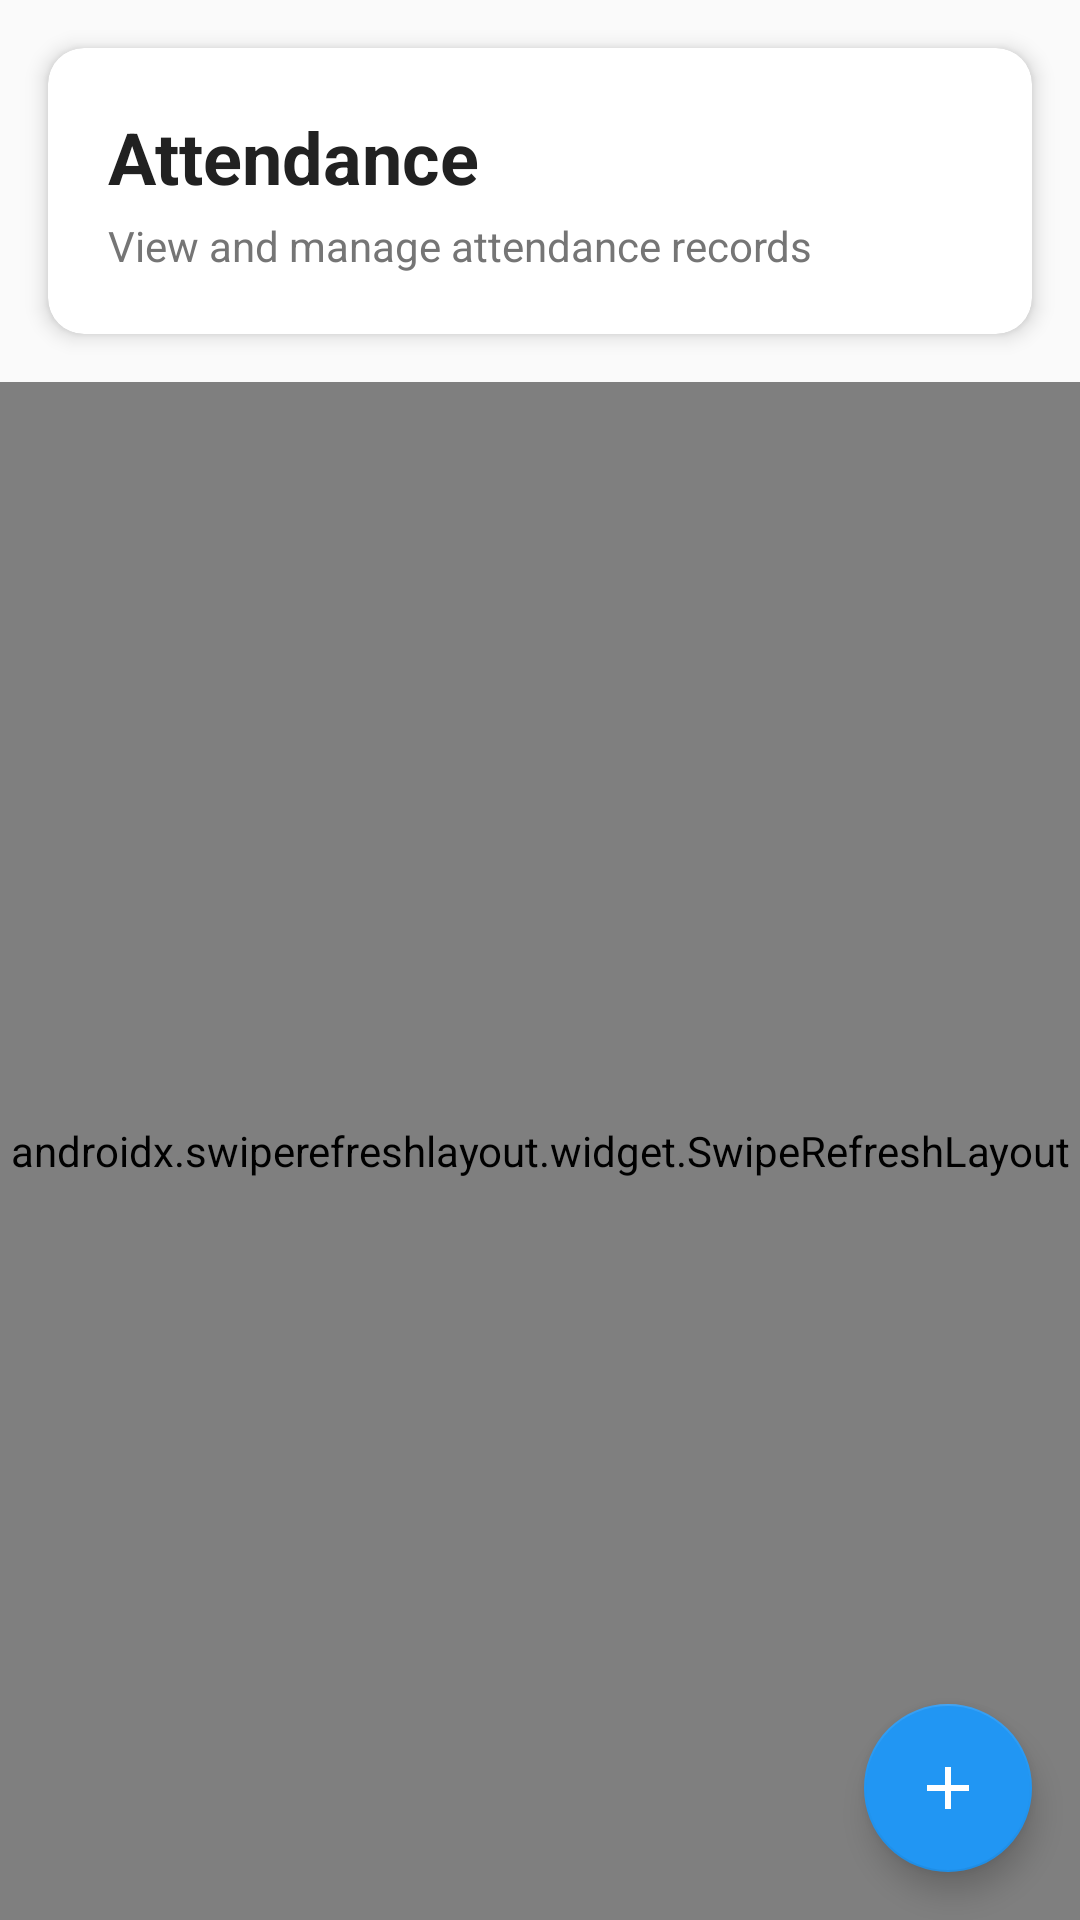

Here is an Android app screen rendered from its layout file. Give the layout XML and the strings, colors and styles it references.
<!-- AndroidManifest.xml: application theme Theme.StudentAttendance -->
<!-- res/layout/fragment_attendance.xml -->
<?xml version="1.0" encoding="utf-8"?>
<androidx.coordinatorlayout.widget.CoordinatorLayout xmlns:android="http://schemas.android.com/apk/res/android"
    xmlns:app="http://schemas.android.com/apk/res-auto"
    xmlns:tools="http://schemas.android.com/tools"
    android:layout_width="match_parent"
    android:layout_height="match_parent">

    <LinearLayout
        android:layout_width="match_parent"
        android:layout_height="match_parent"
        android:orientation="vertical">

        
        <com.google.android.material.card.MaterialCardView
            android:layout_width="match_parent"
            android:layout_height="wrap_content"
            android:layout_margin="16dp"
            app:cardCornerRadius="12dp"
            app:cardElevation="4dp">

            <LinearLayout
                android:layout_width="match_parent"
                android:layout_height="wrap_content"
                android:orientation="vertical"
                android:padding="20dp">

                <TextView
                    android:layout_width="match_parent"
                    android:layout_height="wrap_content"
                    android:text="@string/attendance"
                    android:textColor="@color/text_primary"
                    android:textSize="24sp"
                    android:textStyle="bold" />

                <TextView
                    android:layout_width="match_parent"
                    android:layout_height="wrap_content"
                    android:layout_marginTop="4dp"
                    android:text="View and manage attendance records"
                    android:textColor="@color/text_secondary"
                    android:textSize="14sp" />

            </LinearLayout>

        </com.google.android.material.card.MaterialCardView>

        
        <androidx.swiperefreshlayout.widget.SwipeRefreshLayout
            android:id="@+id/swipe_refresh_layout"
            android:layout_width="match_parent"
            android:layout_height="0dp"
            android:layout_weight="1">

            <LinearLayout
                android:layout_width="match_parent"
                android:layout_height="match_parent"
                android:orientation="vertical">

                
                <androidx.recyclerview.widget.RecyclerView
                    android:id="@+id/attendance_recycler"
                    android:layout_width="match_parent"
                    android:layout_height="0dp"
                    android:layout_weight="1"
                    android:clipToPadding="false"
                    android:paddingHorizontal="16dp"
                    android:paddingBottom="80dp"
                    tools:listitem="@layout/item_attendance" />

                
                <TextView
                    android:id="@+id/empty_state_text"
                    android:layout_width="match_parent"
                    android:layout_height="wrap_content"
                    android:layout_gravity="center"
                    android:layout_margin="32dp"
                    android:gravity="center"
                    android:text="No attendance records found"
                    android:textColor="@color/text_secondary"
                    android:textSize="16sp"
                    android:visibility="gone" />

            </LinearLayout>

        </androidx.swiperefreshlayout.widget.SwipeRefreshLayout>

    </LinearLayout>

    
    <com.google.android.material.floatingactionbutton.FloatingActionButton
        android:id="@+id/add_attendance_fab"
        android:layout_width="wrap_content"
        android:layout_height="wrap_content"
        android:layout_gravity="bottom|end"
        android:layout_margin="16dp"
        android:contentDescription="@string/mark_attendance"
        android:src="@drawable/ic_add"
        app:backgroundTint="@color/primary_color"
        app:tint="@color/white" />

</androidx.coordinatorlayout.widget.CoordinatorLayout>
<!-- res/layout/item_attendance.xml (included above) -->
<?xml version="1.0" encoding="utf-8"?>
<androidx.cardview.widget.CardView xmlns:android="http://schemas.android.com/apk/res/android"
    xmlns:app="http://schemas.android.com/apk/res-auto"
    android:layout_width="match_parent"
    android:layout_height="wrap_content"
    android:layout_margin="8dp"
    app:cardCornerRadius="8dp"
    app:cardElevation="4dp">

    <LinearLayout
        android:layout_width="match_parent"
        android:layout_height="wrap_content"
        android:orientation="vertical"
        android:padding="16dp">

        <LinearLayout
            android:layout_width="match_parent"
            android:layout_height="wrap_content"
            android:orientation="horizontal"
            android:layout_marginBottom="12dp">

            <LinearLayout
                android:layout_width="0dp"
                android:layout_height="wrap_content"
                android:layout_weight="1"
                android:orientation="vertical">

                <TextView
                    android:id="@+id/tv_student_name"
                    android:layout_width="match_parent"
                    android:layout_height="wrap_content"
                    android:text="Student Name"
                    android:textSize="16sp"
                    android:textStyle="bold"
                    android:textColor="#333333"
                    android:layout_marginBottom="4dp" />

                <TextView
                    android:id="@+id/tv_student_id"
                    android:layout_width="match_parent"
                    android:layout_height="wrap_content"
                    android:text="Student ID"
                    android:textSize="14sp"
                    android:textColor="#666666" />

            </LinearLayout>

            <RadioGroup
                android:id="@+id/radio_group_status"
                android:layout_width="wrap_content"
                android:layout_height="wrap_content"
                android:orientation="vertical">

                <RadioButton
                    android:id="@+id/rb_present"
                    android:layout_width="wrap_content"
                    android:layout_height="wrap_content"
                    android:text="Present"
                    android:textSize="12sp"
                    android:textColor="#388e3c" />

                <RadioButton
                    android:id="@+id/rb_absent"
                    android:layout_width="wrap_content"
                    android:layout_height="wrap_content"
                    android:text="Absent"
                    android:textSize="12sp"
                    android:textColor="#d32f2f" />

                <RadioButton
                    android:id="@+id/rb_late"
                    android:layout_width="wrap_content"
                    android:layout_height="wrap_content"
                    android:text="Late"
                    android:textSize="12sp"
                    android:textColor="#f57c00" />

            </RadioGroup>
        </LinearLayout>
    </LinearLayout>
</androidx.cardview.widget.CardView>
<!-- resources referenced by this layout -->
<resources>
  <color name="primary_color">#2196F3</color>
  <color name="text_primary">#212121</color>
  <color name="text_secondary">#757575</color>
  <color name="white">#FFFFFFFF</color>
  <!-- drawable ic_add (drawable) -->
  <?xml version="1.0" encoding="utf-8"?>
  <vector xmlns:android="http://schemas.android.com/apk/res/android"
      android:width="24dp"
      android:height="24dp"
      android:viewportWidth="24"
      android:viewportHeight="24"
      android:tint="?attr/colorOnPrimary">
    <path
        android:fillColor="@android:color/white"
        android:pathData="M19,13h-6v6h-2v-6H5v-2h6V5h2v6h6v2z"/>
  </vector>
  <string name="attendance">Attendance</string>
  <string name="mark_attendance">Mark Attendance</string>
  <style name="Theme.StudentAttendance" parent="Theme.MaterialComponents.DayNight">
          
          <item name="colorPrimary">@color/primary_color</item>
          <item name="colorPrimaryVariant">@color/primary_dark</item>
          <item name="colorOnPrimary">@color/white</item>
          
          
          <item name="colorSecondary">@color/secondary_color</item>
          <item name="colorSecondaryVariant">@color/secondary_dark</item>
          <item name="colorOnSecondary">@color/white</item>
          
          
          <item name="android:statusBarColor">@color/primary_dark</item>
          <item name="android:windowLightStatusBar">false</item>
          
          
          <item name="android:navigationBarColor">@color/white</item>
          <item name="android:windowLightNavigationBar" tools:targetApi="27">true</item>
          
          
          <item name="android:colorBackground">@color/background_color</item>
          <item name="colorSurface">@color/surface_color</item>
          <item name="colorOnSurface">@color/text_primary</item>
          
          
          <item name="android:textColorPrimary">@color/text_primary</item>
          <item name="android:textColorSecondary">@color/text_secondary</item>
          <item name="android:textColorHint">@color/text_hint</item>
          
          
          <item name="colorSurfaceVariant">@color/card_color</item>
          <item name="colorOnSurfaceVariant">@color/text_secondary</item>
          
          
          <item name="colorError">@color/error_color</item>
          <item name="colorOnError">@color/white</item>
          
          
          <item name="colorTertiary">@color/success_color</item>
          <item name="colorOnTertiary">@color/white</item>
          
          
          <item name="android:textSize">14sp</item>
      </style>
  <color name="primary_dark">#1976D2</color>
  <color name="secondary_color">#FF6B35</color>
  <color name="secondary_dark">#E55A2B</color>
  <color name="background_color">#FAFAFA</color>
  <color name="surface_color">#FFFFFF</color>
  <color name="text_hint">#BDBDBD</color>
  <color name="card_color">#FFFFFF</color>
  <color name="error_color">#F44336</color>
  <color name="success_color">#4CAF50</color>
</resources>
